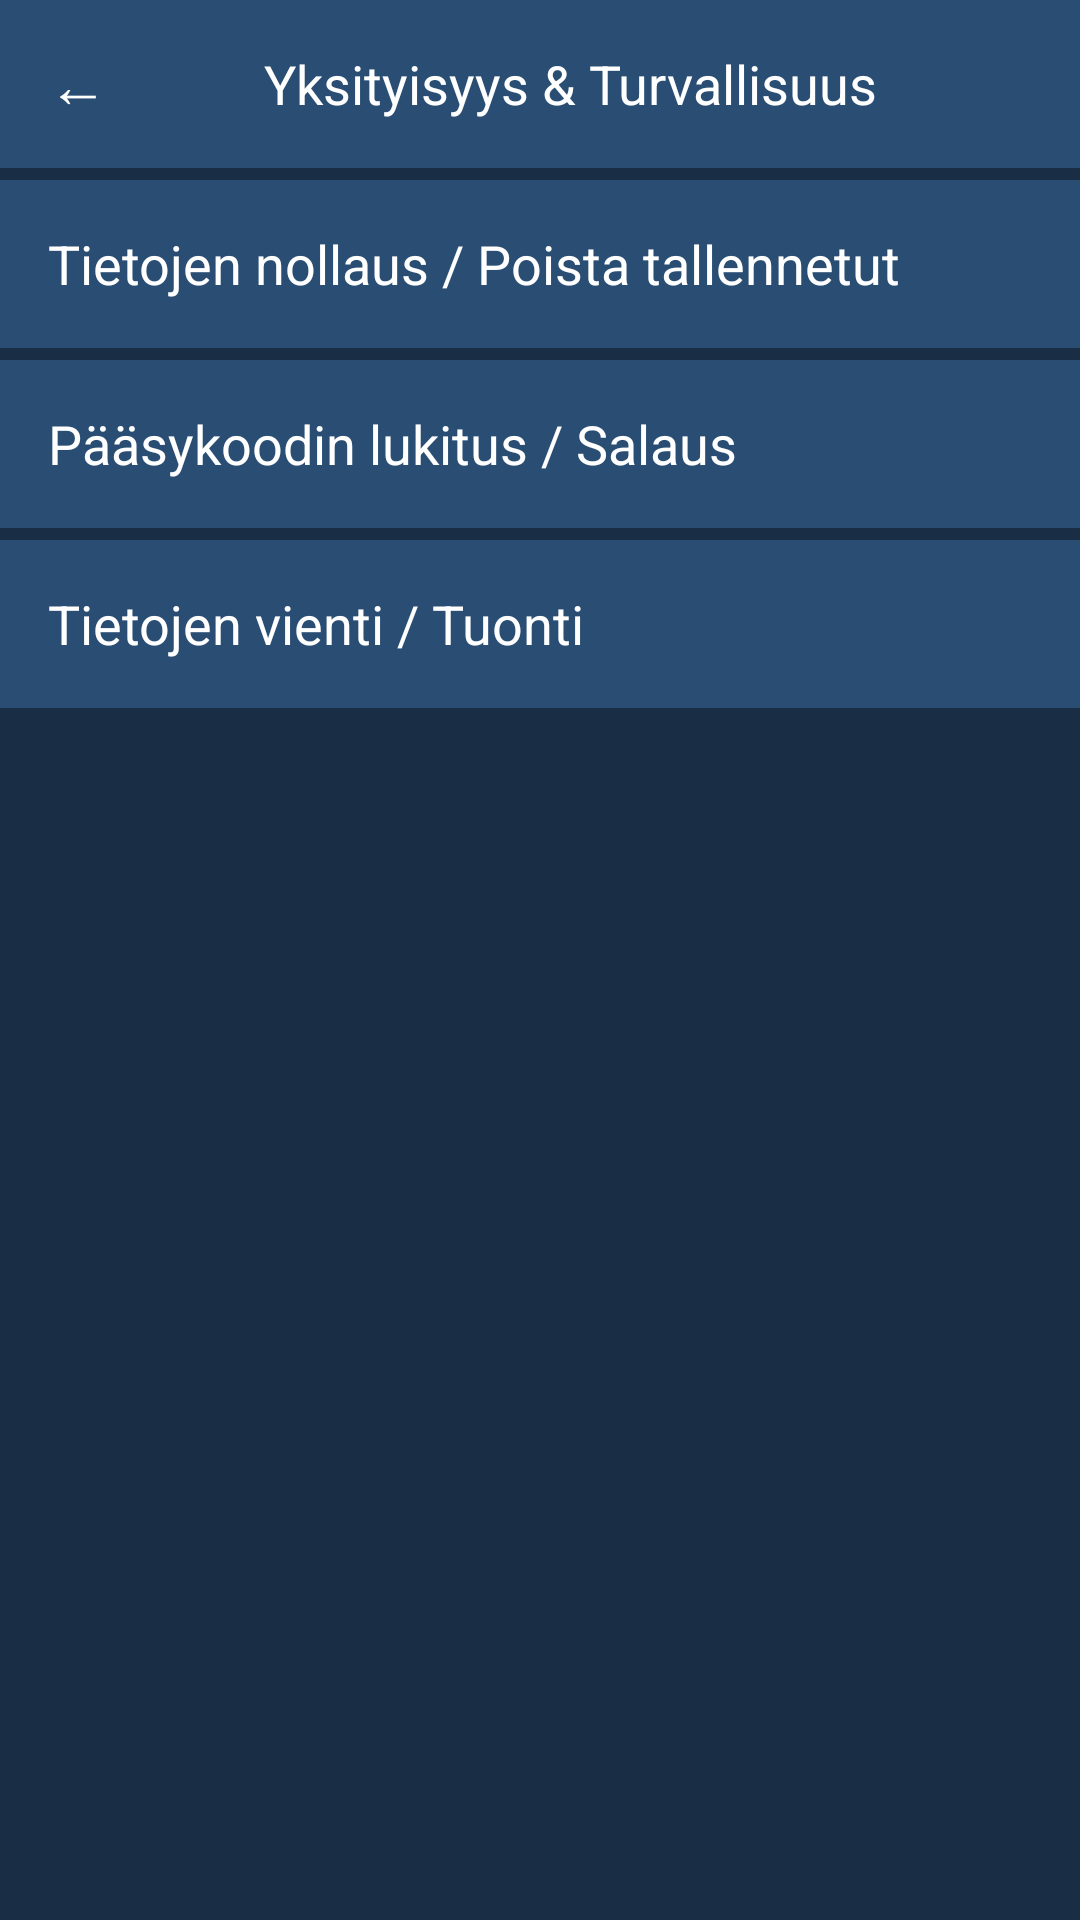

Reconstruct the res/layout file that produces this screen, plus the resources it refers to.
<!-- AndroidManifest.xml: application theme Theme.Maksut -->
<!-- res/layout/activity_privacy_security.xml -->
<?xml version="1.0" encoding="utf-8"?>
<LinearLayout xmlns:android="http://schemas.android.com/apk/res/android"
    android:layout_width="match_parent"
    android:layout_height="match_parent"
    android:orientation="vertical"
    android:background="#192E45"
    android:padding="0dp">

    
    <LinearLayout
        android:layout_width="match_parent"
        android:layout_height="56dp"
        android:background="#294D73"
        android:orientation="horizontal"
        android:paddingStart="16dp"
        android:paddingEnd="16dp"
        android:gravity="center_vertical">

        <TextView
            android:id="@+id/tv_back_privacy"
            android:layout_width="wrap_content"
            android:layout_height="wrap_content"
            android:text="@string/back"
            android:textColor="#FFFFFF"
            android:textSize="20sp" />

        <TextView
            android:layout_width="0dp"
            android:layout_height="wrap_content"
            android:layout_weight="1"
            android:text="@string/privacy_security"
            android:textColor="#FFFFFF"
            android:textSize="18sp"
            android:gravity="center" />
    </LinearLayout>

    
    <View
        android:layout_width="match_parent"
        android:layout_height="4dp"
        android:background="#192E45" />

    
    <TextView
        android:id="@+id/tv_data_reset"
        android:layout_width="match_parent"
        android:layout_height="56dp"
        android:background="#294D73"
        android:paddingStart="16dp"
        android:paddingEnd="16dp"
        android:gravity="center_vertical"
        android:text="@string/data_reset"
        android:textColor="#FFFFFF"
        android:textSize="18sp" />

    <View
        android:layout_width="match_parent"
        android:layout_height="4dp"
        android:background="#192E45" />

    
    <TextView
        android:id="@+id/tv_access_code"
        android:layout_width="match_parent"
        android:layout_height="56dp"
        android:background="#294D73"
        android:paddingStart="16dp"
        android:paddingEnd="16dp"
        android:gravity="center_vertical"
        android:text="@string/access_code_lock"
        android:textColor="#FFFFFF"
        android:textSize="18sp" />

    <View
        android:layout_width="match_parent"
        android:layout_height="4dp"
        android:background="#192E45" />

    
    <TextView
        android:id="@+id/tv_data_import_export"
        android:layout_width="match_parent"
        android:layout_height="56dp"
        android:background="#294D73"
        android:paddingStart="16dp"
        android:paddingEnd="16dp"
        android:gravity="center_vertical"
        android:text="@string/import_export"
        android:textColor="#FFFFFF"
        android:textSize="18sp" />

</LinearLayout>
<!-- resources referenced by this layout -->
<resources>
  <string name="access_code_lock">Pääsykoodin lukitus / Salaus</string>
  <string name="back">←</string>
  <string name="data_reset">Tietojen nollaus / Poista tallennetut</string>
  <string name="import_export">Tietojen vienti / Tuonti</string>
  <string name="privacy_security">Yksityisyys &amp; Turvallisuus</string>
  <style name="Theme.Maksut" parent="Theme.Material3.DayNight.NoActionBar">
          
          <item name="colorPrimary">@color/brand_primary</item>
          <item name="colorPrimaryVariant">@color/brand_primary</item>
          <item name="colorOnPrimary">@android:color/white</item>
          
          <item name="colorSecondary">@color/accent_blue</item>
          <item name="colorSecondaryVariant">@color/accent_blue</item>
          <item name="colorOnSecondary">@android:color/black</item>
          
          <item name="android:statusBarColor">@android:color/transparent</item>
          <item name="android:navigationBarColor">@android:color/transparent</item>
          
          <item name="android:windowBackground">@color/brand_primary_dark</item>
          
          <item name="android:textColorPrimary">@android:color/white</item>
          <item name="android:textColorSecondary">@android:color/white</item>
          
          <item name="android:windowLayoutInDisplayCutoutMode">shortEdges</item>
          <item name="android:fitsSystemWindows">false</item>
          
          <item name="android:popupMenuStyle">@style/CustomPopupMenuStyle</item>
          <item name="android:popupBackground">@color/brand_primary</item>
      </style>
  <color name="brand_primary">#294D73</color>
  <color name="accent_blue">#3182CE</color>
  <color name="brand_primary_dark">#192E45</color>
  <style name="CustomPopupMenuStyle" parent="Widget.AppCompat.PopupMenu">
          <item name="android:popupBackground">@color/brand_primary</item>
          <item name="android:textColor">@android:color/white</item>
          <item name="android:textColorPrimary">@android:color/white</item>
          <item name="android:textColorSecondary">@android:color/white</item>
          <item name="android:itemBackground">@color/brand_primary</item>
      </style>
</resources>
